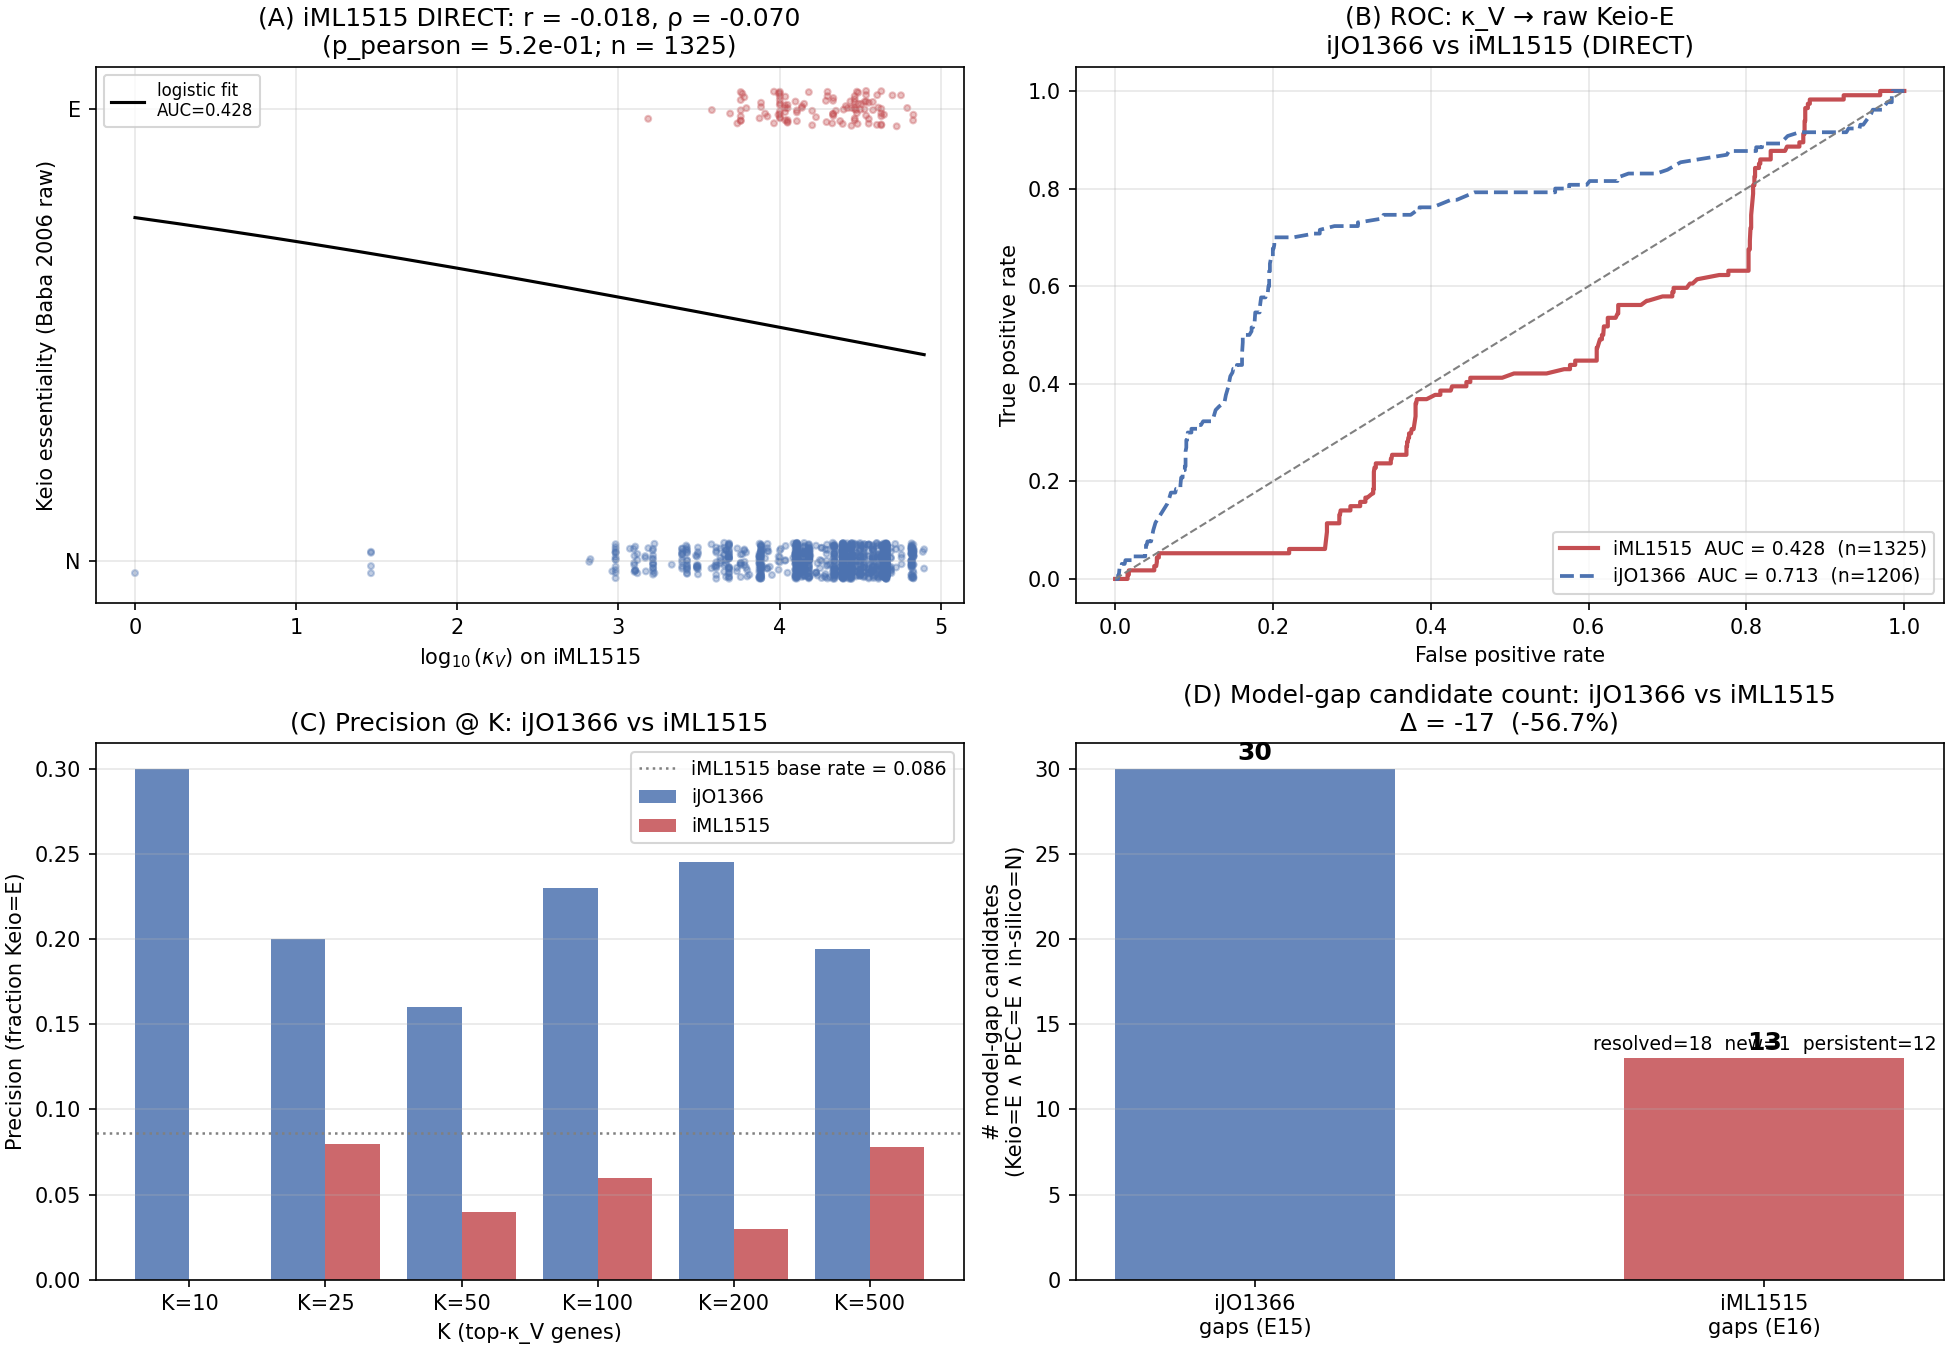

The table this chart was drawn from, first rows:
bnum, gene_name_keio, COG_id, keio_call, PEC, MG_Tn5, y_essential_in_silico_iML1515, b_wt, b_ko, delta_b, kV, log10_kV
b0870, ltaE, COG2008, N, , , 0, 0.9259, 0.9259, 3.8191672047105385e-14, 0.0, 0.0
b2551, glyA, COG0112, N, , , 0, 0.9259, 0.9259, 3.597122599785507e-14, 659.9, 2.819
b3368, cysG, COG0007, N, , , 1, 0.9259, -3.668529914506607e-15, 0.9259, 3955, 3.597
b2436, hemF, COG0408, N, , , 0, 0.9259, 0.9259, 5.928590951498336e-14, 29.16, 1.465
b3500, gor, COG1249, N, , , 0, 0.9259, 0.9259, 9.769962616701378e-15, 29.16, 1.465
b0945, pyrD, COG0167, N, , , 0, 0.9259, 0.9259, 9.769962616701378e-15, 29.16, 1.465
b2979, glcD, COG0277, N, , , 0, 0.9259, 0.9259, 9.769962616701378e-15, 29.16, 1.465
b3916, pfkA, COG0205, N, , , 0, 0.9259, 0.9259, -7.105427357601002e-15, 1254, 3.098
b1260, trpA, COG0159, N, , , 1, 0.9259, -1.4269617035349306e-16, 0.9259, 6067, 3.783
b1261, trpB, COG0133, N, , , 1, 0.9259, 0.0, 0.9259, 6067, 3.783
b3426, glpD, COG0578, N, , , 0, 0.9259, 0.9259, 6.539213615042172e-14, 1273, 3.105
b2243, glpC, COG0247, N, , , 0, 0.9259, 0.9259, 4.3298697960381105e-14, 1273, 3.105
b2242, glpB, COG3075, N, , , 0, 0.9259, 0.9259, 4.3298697960381105e-14, 1273, 3.105
b2241, glpA, COG0578, N, , , 0, 0.9259, 0.9259, 4.3298697960381105e-14, 1273, 3.105
b4054, tyrB, COG1448, N, , , 1, 0.9259, 2.210868370054814e-15, 0.9259, 4293, 3.633
b3281, aroE, COG0169, N, , , 1, 0.9259, 2.1626143363220526e-14, 0.9259, 4293, 3.633
b1692, ydiB, COG0169, N, , , 1, 0.9259, 0.0, 0.9259, 4293, 3.633
b0243, proA, COG0014, N, , , 1, 0.9259, 1.1336740221183747e-29, 0.9259, 4293, 3.633
b0414, ribD, COG0117, E, N, u, 1, 0.9259, 4.058783943723746e-15, 0.9259, 5744, 3.759
b3041, ribB, COG0108, E, E, u, 1, 0.9259, 0.0, 0.9259, 5744, 3.759
b0025, ribF, COG0196, E, , , 1, 0.9259, 0.0, 0.9259, 5744, 3.759
b0446, cof, COG0561, N, , , 0, 0.9259, 0.9259, 6.061817714453355e-14, 1258, 3.1
b3812, yigB, COG1011, N, , , 1, 0.9259, -9.936883456088956e-16, 0.9259, 5744, 3.759
b1662, ribC, COG0307, E, N, u, 1, 0.9259, 0.0, 0.9259, 5744, 3.759
b0421, ispA, COG0142, E, E, u, 1, 0.9259, 0.0, 0.9259, 5744, 3.759
b3804, hemD, COG1587, E, u, u, 1, 0.9259, 0.0, 0.9259, 5744, 3.759
b3997, hemE, COG0407, N, , , 1, 0.9259, 0.0, 0.9259, 5744, 3.759
b4382, deoA, COG0213, N, , , 0, 0.9259, 0.9259, 1.9095836023552692e-14, 1258, 3.1
b0126, can, COG0288, E, E, u, 1, 0.9259, 3.166118520542972e-13, 0.9259, 6051, 3.782
b0339, cynT, COG0288, N, , , 1, 0.9259, -1.2187003625989282e-13, 0.9259, 6051, 3.782
b4006, purH, COG0138, N, , , 1, 0.9259, -1.2187003625989282e-13, 0.9259, 6051, 3.782
b2508, guaB, COG0516, N, , , 0, 0.9259, 0.9259, 3.574918139293004e-14, 1245, 3.095
b3846, fadB, COG1024, N, , , 0, 0.9259, 0.9259, 3.297362383136715e-14, 1312, 3.118
b2341, yfcX, COG1024, N, , , 0, 0.9259, 0.9259, -8.64863736182997e-14, 1312, 3.118
b2400, gltX, COG0008, E, E, u, 1, 0.9259, -1.6917252572964106e-15, 0.9259, 5475, 3.738
b3993, thiE, COG0352, N, , , 1, 0.9259, 0.0, 0.9259, 5475, 3.738
b2066, udk, COG0572, N, , , 0, 0.9259, 0.9259, -7.771561172376096e-15, 1312, 3.118
b0238, gpt, COG0503, N, , , 0, 0.9259, 0.9259, -9.103828801926284e-15, 1255, 3.099
b2518, ndk, COG0105, N, , , 0, 0.9259, 0.9259, -2.653433028854124e-14, 1534, 3.186
b0474, adk, COG0563, E, E, u, 0, 0.9259, 0.9259, 9.43689570931383e-15, 1531, 3.185
b1062, pyrC, COG0418, N, , , 1, 0.9259, -1.4931157166137148e-15, 0.9259, 5741, 3.759
b1281, pyrF, COG0284, N, , , 1, 0.9259, 0.0, 0.9259, 5741, 3.759
b0720, gltA, COG0372, N, , , 1, 0.9259, -2.9854113983557763e-15, 0.9259, 5741, 3.759
b1136, icd, COG0538, N, , , 1, 0.9259, 7.668193846052201e-16, 0.9259, 5741, 3.759
b0351, mhpF, COG0119, N, , , 0, 0.9259, 0.9259, 5.0959236830294685e-14, 1469, 3.167
b1241, adhE, COG1012, N, , , 0, 0.9259, 0.9259, -3.885780586188048e-15, 1469, 3.167
b4069, acs, COG0365, N, , , 0, 0.9259, 0.9259, 2.398081733190338e-14, 1482, 3.171
b4226, ppa, COG0221, E, E, u, 1, 0.9259, -4.423294303134895e-15, 0.9259, 8144, 3.911
b2502, ppx, COG0248, N, , , 1, 0.9259, 1.024778872854738e-14, 0.9259, 8144, 3.911
b2744, surE, COG0496, N, , , 1, 0.9259, 1.2031236602985413e-14, 0.9259, 8980, 3.953
b3403, pck, COG1866, N, , , 0, 0.9259, 0.9259, 1.1657341758564144e-14, 1674, 3.224
b1479, sfcA, COG0281, N, , , 0, 0.9259, 0.9259, 3.086420008457935e-14, 1674, 3.224
b1190, dadX, COG0787, N, , , 1, 0.9259, -1.368591339226362e-16, 0.9259, 6204, 3.793
b4053, alr, COG0787, N, , , 1, 0.9259, 0.0, 0.9259, 6204, 3.793
b2379, yfdZ, COG0436, N, , , 0, 0.9259, 0.9259, 6.661338147750939e-15, 3072, 3.487
b2290, yfbQ, COG0436, N, , , 0, 0.9259, 0.9259, 0.0, 3072, 3.487
b3564, xylB, COG1070, N, , , 0, 0.9259, 0.9259, 0.0, 3072, 3.487
b0063, araB, COG1069, u, , , 0, 0.9259, 0.9259, 0.0, 3072, 3.487
b3752, rbsK, COG0524, N, , , 0, 0.9259, 0.9259, 0.0, 3072, 3.487
b3926, glpK, COG0554, N, , , 0, 0.9259, 0.9259, 0.0, 3072, 3.487
... 1,271 more rows
